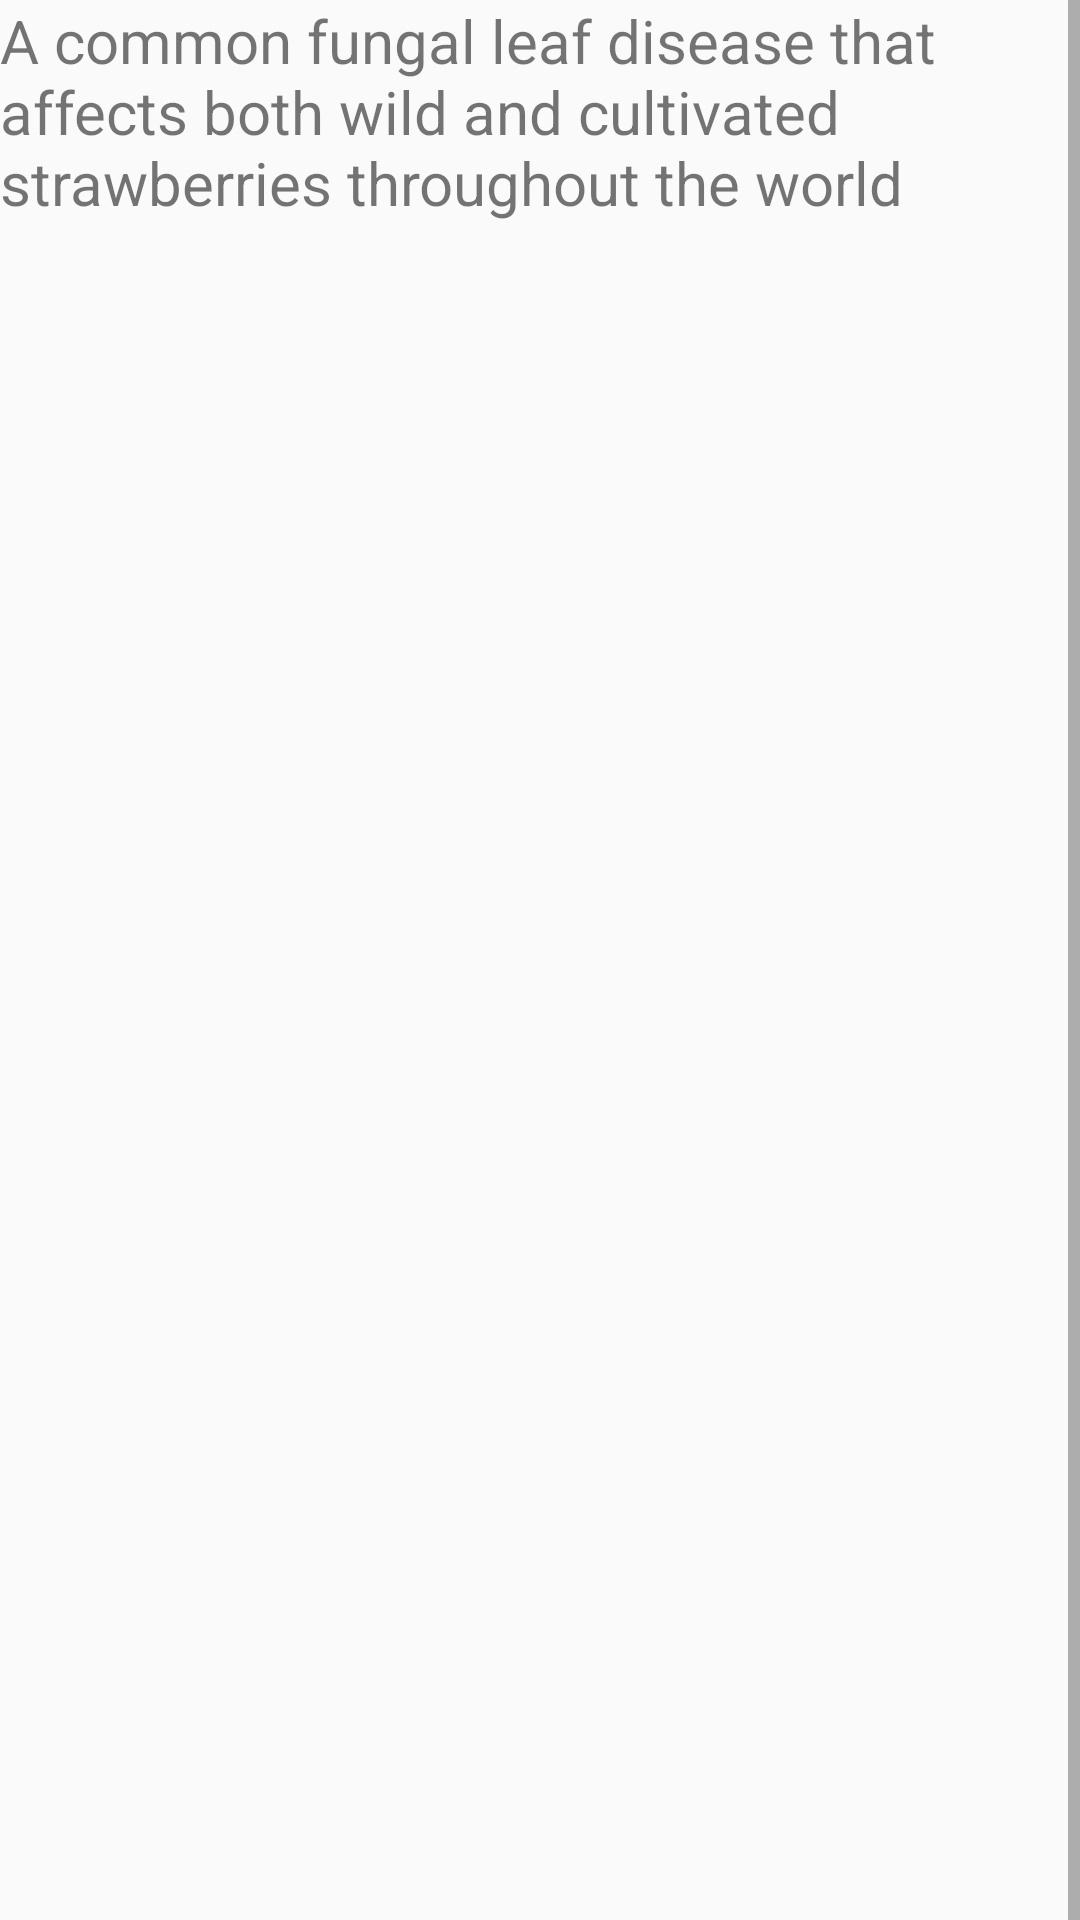

Here is an Android app screen rendered from its layout file. Give the layout XML and the strings, colors and styles it references.
<!-- AndroidManifest.xml: application theme Theme.StrawberryLeafDiseaseDetector -->
<!-- res/layout/fragment_common_leaf_spot.xml -->
<?xml version="1.0" encoding="utf-8"?>
<FrameLayout xmlns:android="http://schemas.android.com/apk/res/android"
    xmlns:app="http://schemas.android.com/apk/res-auto"
    xmlns:tools="http://schemas.android.com/tools"
    android:layout_width="match_parent"
    android:layout_height="match_parent"
    tools:context=".CommonLeafSpot">

    <ScrollView
        android:layout_width="match_parent"
        android:layout_height="1000dp">

        <RelativeLayout
            android:layout_width="match_parent"
            android:layout_height="1000dp">

            <TextView
                android:id="@+id/description"
                android:layout_width="match_parent"
                android:layout_height="match_parent"
                android:text="A common fungal leaf disease that affects both wild and cultivated strawberries throughout the world"
                android:textSize="20sp" />

            <ImageView
                android:id="@+id/imageView2"
                android:layout_width="178dp"
                android:layout_height="191dp"
                android:layout_below="@+id/description"
                android:layout_alignParentStart="true"
                android:layout_alignParentEnd="true"
                android:layout_marginStart="116dp"
                android:layout_marginTop="3dp"
                android:layout_marginEnd="116dp"
                android:src="@drawable/common_leaf_spot" />

            <ExpandableListView
                android:id="@+id/expandableMenu"
                android:layout_width="match_parent"
                android:layout_height="1000dp"
                android:layout_below="@+id/imageView2"
                android:layout_marginTop="4dp"
                android:textSize="20sp"
                android:textStyle="bold"
                android:groupIndicator="@drawable/group_element_selector"/>


            

        </RelativeLayout>

    </ScrollView>


</FrameLayout>
<!-- resources referenced by this layout -->
<resources>
  <style name="Theme.StrawberryLeafDiseaseDetector" parent="Base.Theme.StrawberryLeafDiseaseDetector" />
  <style name="Base.Theme.StrawberryLeafDiseaseDetector" parent="Theme.AppCompat.Light.NoActionBar">
          
          
      </style>
</resources>
